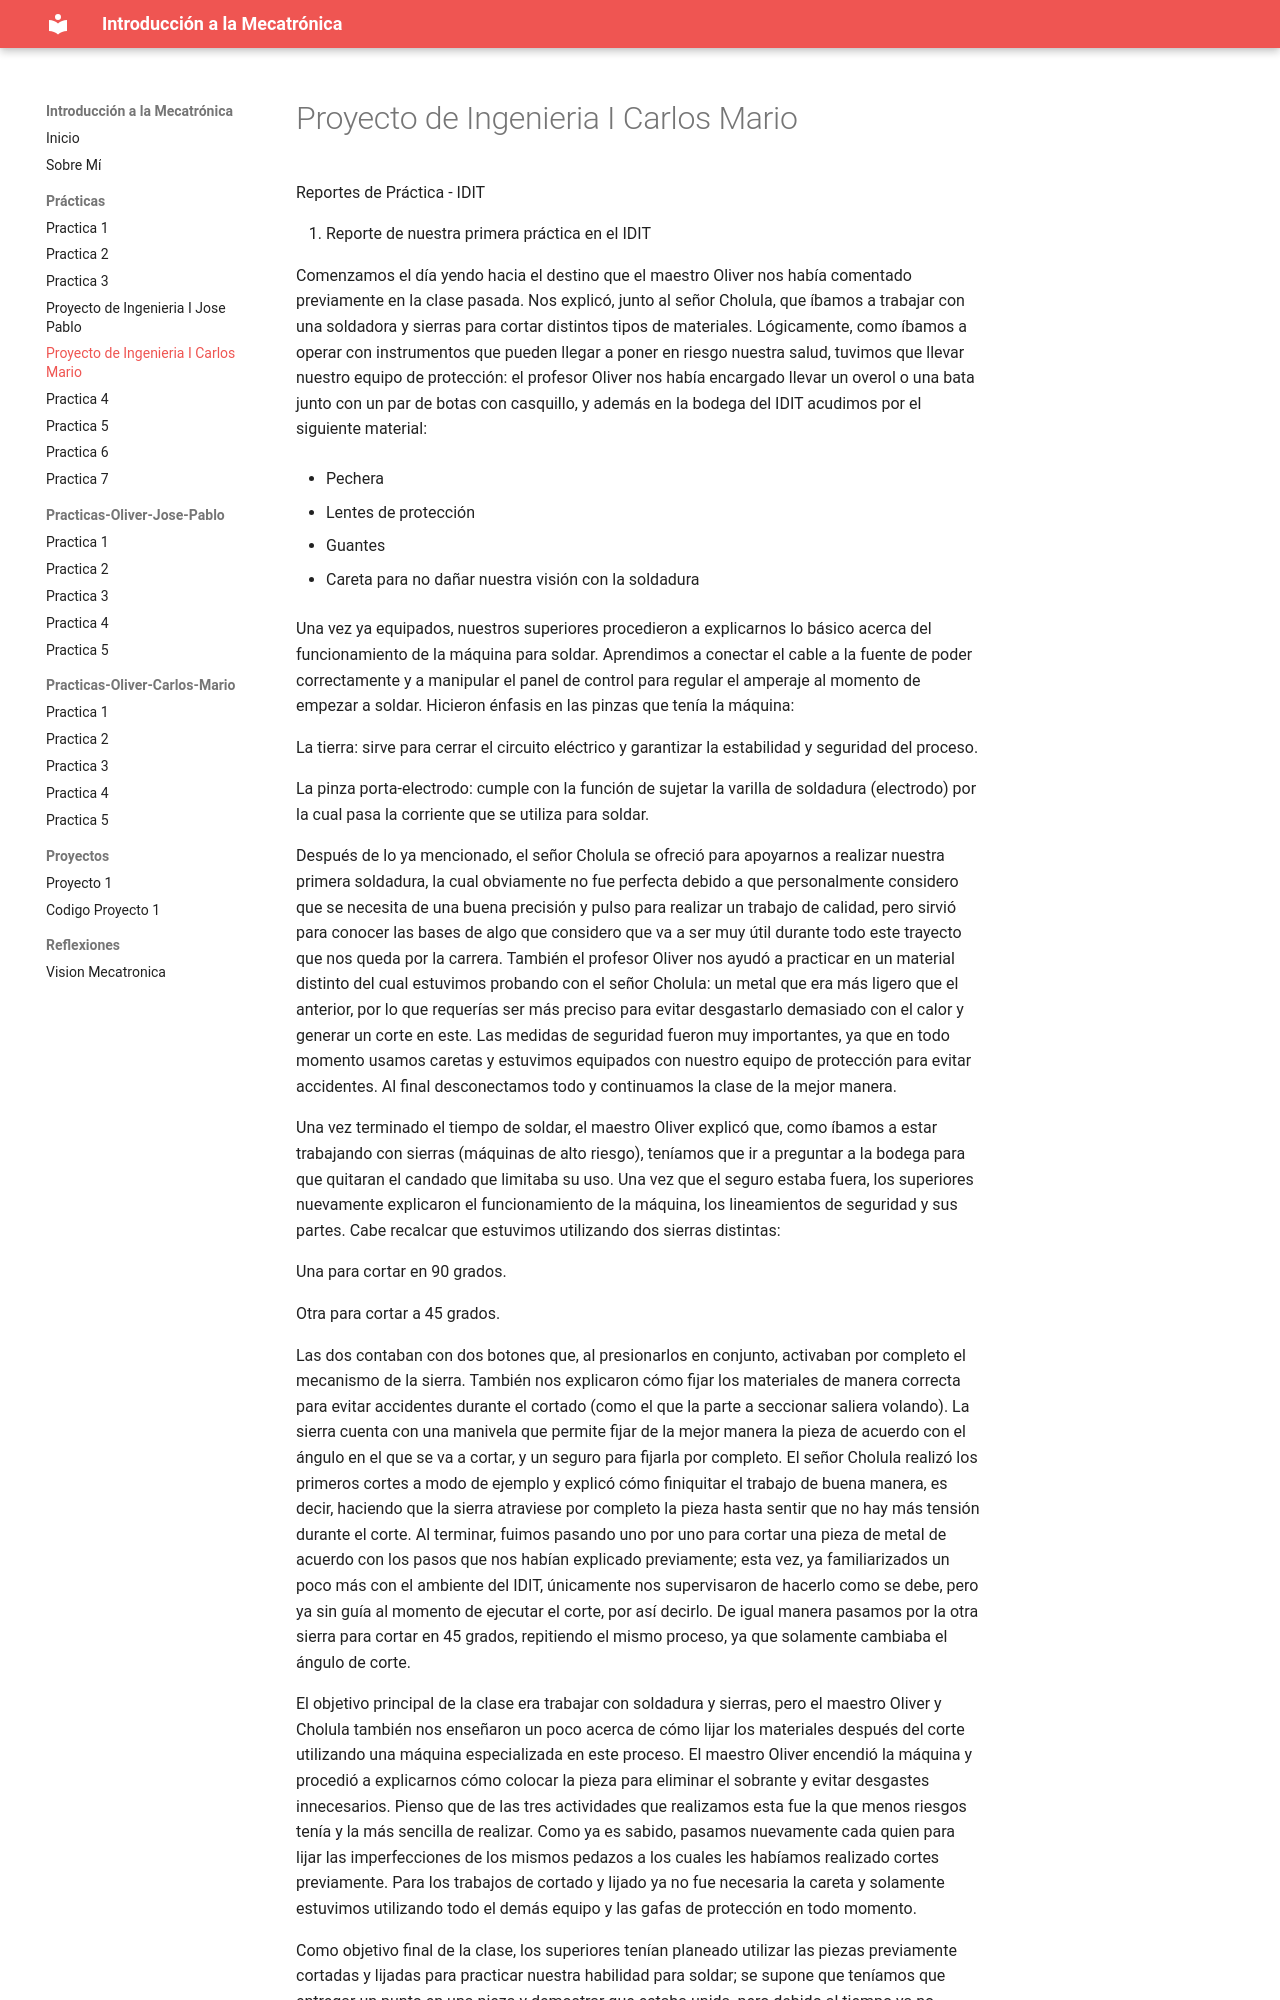

repository: Josepablo-png/Planeta-vegeta- · page: Practicas/PICM/index.html · generator: mkdocs

Reportes de Práctica - IDIT

1. Reporte de nuestra primera práctica en el IDIT

Comenzamos el día yendo hacia el destino que el maestro Oliver nos había comentado previamente en la clase pasada. Nos explicó, junto al señor Cholula, que íbamos a trabajar con una soldadora y sierras para cortar distintos tipos de materiales. Lógicamente, como íbamos a operar con instrumentos que pueden llegar a poner en riesgo nuestra salud, tuvimos que llevar nuestro equipo de protección: el profesor Oliver nos había encargado llevar un overol o una bata junto con un par de botas con casquillo, y además en la bodega del IDIT acudimos por el siguiente material:

- Pechera

- Lentes de protección

- Guantes

- Careta para no dañar nuestra visión con la soldadura

Una vez ya equipados, nuestros superiores procedieron a explicarnos lo básico acerca del funcionamiento de la máquina para soldar. Aprendimos a conectar el cable a la fuente de poder correctamente y a manipular el panel de control para regular el amperaje al momento de empezar a soldar. Hicieron énfasis en las pinzas que tenía la máquina:

La tierra: sirve para cerrar el circuito eléctrico y garantizar la estabilidad y seguridad del proceso.

La pinza porta-electrodo: cumple con la función de sujetar la varilla de soldadura (electrodo) por la cual pasa la corriente que se utiliza para soldar.
